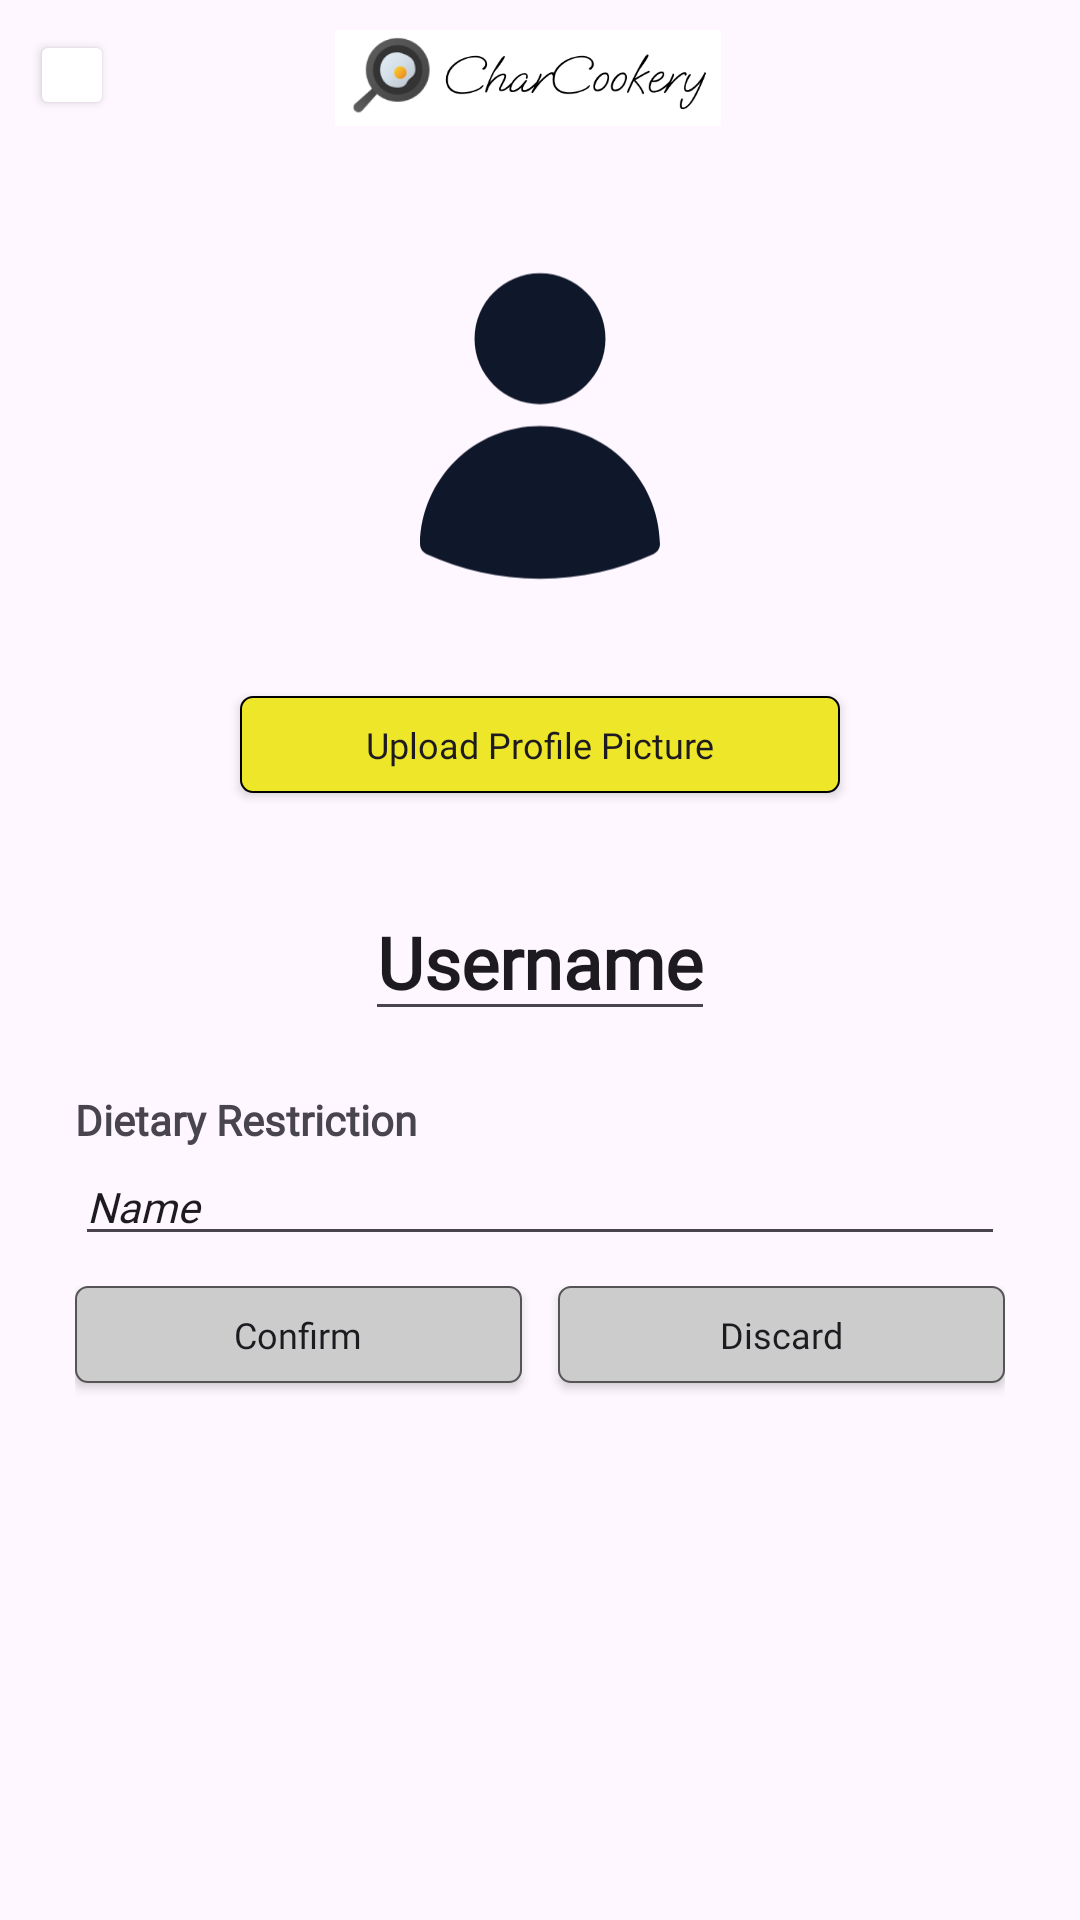

Android layout source for this screen:
<!-- AndroidManifest.xml: application theme Theme.CharCookery -->
<!-- res/layout/activity_editprofile.xml -->
<?xml version="1.0" encoding="utf-8"?>
<LinearLayout xmlns:android="http://schemas.android.com/apk/res/android"
    xmlns:app="http://schemas.android.com/apk/res-auto"
    xmlns:tools="http://schemas.android.com/tools"
    android:layout_width="match_parent"
    android:layout_height="match_parent"
    android:orientation="vertical">

    <LinearLayout
        android:layout_width="match_parent"
        android:layout_height="wrap_content"
        android:orientation="horizontal"
        android:paddingTop="10dp"
        android:paddingStart="10dp"
        android:paddingEnd="10dp"
        android:paddingBottom="10dp">

        <Button
            android:id="@+id/btnBack"
            android:layout_width="wrap_content"
            android:layout_height="match_parent"
            android:layout_marginBottom="2dp"
            android:backgroundTint="@color/white"
            android:foreground="@drawable/arrow_left"
            android:foregroundGravity="center|fill"
            android:minWidth="0dp"
            android:paddingStart="14dp"
            android:paddingEnd="14dp"
            tools:ignore="SpeakableTextPresentCheck,TouchTargetSizeCheck" />

        <ImageView
            android:layout_width="wrap_content"
            android:layout_height="32dp"
            android:layout_weight="1"
            android:src="@drawable/charcookery_logo" />

        <Space
            android:layout_width="100dp"
            android:layout_height="wrap_content"
            android:layout_weight="1" />

    </LinearLayout>

    <LinearLayout
        android:layout_width="match_parent"
        android:layout_height="match_parent"
        android:layout_marginStart="25dp"
        android:layout_marginEnd="25dp"
        android:orientation="vertical">

        <ImageView
            android:id="@+id/profile_pic"
            android:layout_width="120dp"
            android:layout_height="120dp"
            android:layout_gravity="center"
            android:layout_marginTop="30dp"
            android:layout_marginBottom="30dp"
            android:src="@drawable/user_filled" />

        <androidx.appcompat.widget.AppCompatButton
            android:id="@+id/btnUploadProfilePic"
            android:layout_width="200dp"
            android:layout_height="wrap_content"
            android:layout_gravity="center"
            android:layout_marginBottom="20dp"
            android:background="@drawable/primary_rounded"
            android:minHeight="0dp"
            android:onClick="add_category"
            android:paddingTop="8dp"
            android:paddingBottom="8dp"
            android:text="Upload Profile Picture"
            android:textAppearance="@style/TextAppearance.AppCompat.Body1"
            android:textSize="12sp"
            tools:ignore="VisualLintButtonSize,TouchTargetSizeCheck" />

        <LinearLayout
            android:layout_width="wrap_content"
            android:layout_height="wrap_content"
            android:layout_gravity="center"
            android:layout_marginTop="10dp"
            android:layout_marginBottom="20dp"
            android:orientation="horizontal">

            <EditText
                android:id="@+id/usernameEditTextView"
                android:layout_width="wrap_content"
                android:layout_height="wrap_content"
                android:layout_gravity="center"
                android:fontFamily="@font/inter_bold"
                android:gravity="center"
                android:text="Username"
                android:textAlignment="center"
                android:textSize="24sp"
                android:textStyle="bold" />

        </LinearLayout>

        <LinearLayout
            android:id="@+id/linearLayout4"
            android:layout_width="match_parent"
            android:layout_height="wrap_content"
            android:orientation="vertical">

            <LinearLayout
                android:layout_width="match_parent"
                android:layout_height="match_parent"
                android:orientation="horizontal">

                <TextView
                    android:id="@+id/dietary_header"
                    android:layout_width="wrap_content"
                    android:layout_height="wrap_content"
                    android:layout_gravity="center"
                    android:text="Dietary Restriction"
                    android:textStyle="bold" />

            </LinearLayout>

            <EditText
                android:id="@+id/editTextDiet"
                android:layout_width="match_parent"
                android:layout_height="wrap_content"
                android:ems="10"
                android:inputType="text"
                android:text="Name"
                android:textSize="14sp"
                android:textStyle="italic" />

        </LinearLayout>

        <LinearLayout
            android:id="@+id/linearLayout"
            android:layout_width="match_parent"
            android:layout_height="39dp"
            android:layout_gravity="center"
            android:layout_marginTop="10dp"
            android:layout_marginBottom="230dp"
            android:orientation="horizontal">

            <androidx.appcompat.widget.AppCompatButton
                android:id="@+id/btnConfirmChanges"
                android:layout_width="0dp"
                android:layout_height="wrap_content"
                android:layout_marginEnd="6dp"
                android:layout_weight="1"
                android:background="@drawable/grey_rounded"
                android:minHeight="0dp"
                android:onClick="cancel_add"
                android:paddingTop="8dp"
                android:paddingBottom="8dp"
                android:text="Confirm"
                android:textAppearance="@style/TextAppearance.AppCompat.Body1"
                android:textSize="12sp" />

            <androidx.appcompat.widget.AppCompatButton
                android:id="@+id/btnDiscardChanges"
                android:layout_width="0dp"
                android:layout_height="wrap_content"
                android:layout_marginStart="6dp"
                android:layout_weight="1"
                android:background="@drawable/grey_rounded"
                android:minHeight="0dp"
                android:onClick="add_category"
                android:paddingTop="8dp"
                android:paddingBottom="8dp"
                android:text="Discard"
                android:textAppearance="@style/TextAppearance.AppCompat.Body1"
                android:textSize="12sp" />
        </LinearLayout>

    </LinearLayout>

</LinearLayout>
<!-- resources referenced by this layout -->
<resources>
  <!-- drawable arrow_left (drawable) -->
  <vector xmlns:android="http://schemas.android.com/apk/res/android"
      android:width="20dp"
      android:height="20dp"
      android:viewportWidth="20"
      android:viewportHeight="20">
    <path
        android:pathData="M17,10C17,10.414 16.664,10.75 16.25,10.75L5.612,10.75L9.77,14.709C10.068,14.997 10.078,15.471 9.791,15.77C9.504,16.068 9.029,16.078 8.73,15.791L3.23,10.541C3.083,10.399 3,10.204 3,10C3,9.796 3.083,9.601 3.23,9.459L8.73,4.209C9.029,3.922 9.504,3.932 9.791,4.23C10.078,4.529 10.068,5.004 9.77,5.291L5.612,9.25L16.25,9.25C16.664,9.25 17,9.586 17,10Z"
        android:fillColor="#0F172A"
        android:fillType="evenOdd"/>
  </vector>
  <!-- drawable charcookery_logo: png bitmap (drawable, 22415 bytes) -->
  <!-- drawable grey_rounded (drawable) -->
  <?xml version="1.0" encoding="utf-8"?>
  <shape xmlns:android="http://schemas.android.com/apk/res/android" >
      <stroke
          android:width="2px"
          android:color="#555555" />
  
      <solid android:color="#CCCCCC" />
  
      <padding
          android:left="1dp"
          android:right="1dp"
          android:bottom="1dp"
          android:top="1dp" />
  
      <corners android:radius="4dp" />
  </shape>
  <!-- drawable primary_rounded (drawable) -->
  <?xml version="1.0" encoding="utf-8"?>
  <shape xmlns:android="http://schemas.android.com/apk/res/android" >
      <stroke
          android:width="2px"
          android:color="#000000" />
  
      <solid android:color="#EEE629" />
  
      <padding
          android:left="1dp"
          android:right="1dp"
          android:bottom="1dp"
          android:top="1dp" />
  
      <corners android:radius="4dp" />
  </shape>
  <!-- drawable user_filled (drawable) -->
  <vector xmlns:android="http://schemas.android.com/apk/res/android"
      android:width="33dp"
      android:height="32dp"
      android:viewportWidth="33"
      android:viewportHeight="32">
    <path
        android:pathData="M10.5,8C10.5,4.686 13.186,2 16.5,2C19.814,2 22.5,4.686 22.5,8C22.5,11.314 19.814,14 16.5,14C13.186,14 10.5,11.314 10.5,8Z"
        android:fillColor="#0F172A"
        android:fillType="evenOdd"/>
    <path
        android:pathData="M5.502,26.807C5.605,20.821 10.489,16 16.5,16C22.511,16 27.396,20.821 27.498,26.808C27.505,27.205 27.277,27.568 26.916,27.734C23.744,29.189 20.215,30 16.5,30C12.785,30 9.257,29.189 6.084,27.733C5.724,27.568 5.495,27.204 5.502,26.807Z"
        android:fillColor="#0F172A"
        android:fillType="evenOdd"/>
  </vector>
  <style name="Theme.CharCookery" parent="Base.Theme.CharCookery" />
  <style name="Base.Theme.CharCookery" parent="Theme.Material3.DayNight.NoActionBar">
          
          
          <item name="fontFamily">@font/inter</item>
      </style>
  <!-- not gathered from this repository: default colours our renderer supplied (Android Studio template values) -->
  <color name="white">#FFFFFFFF</color>
</resources>
